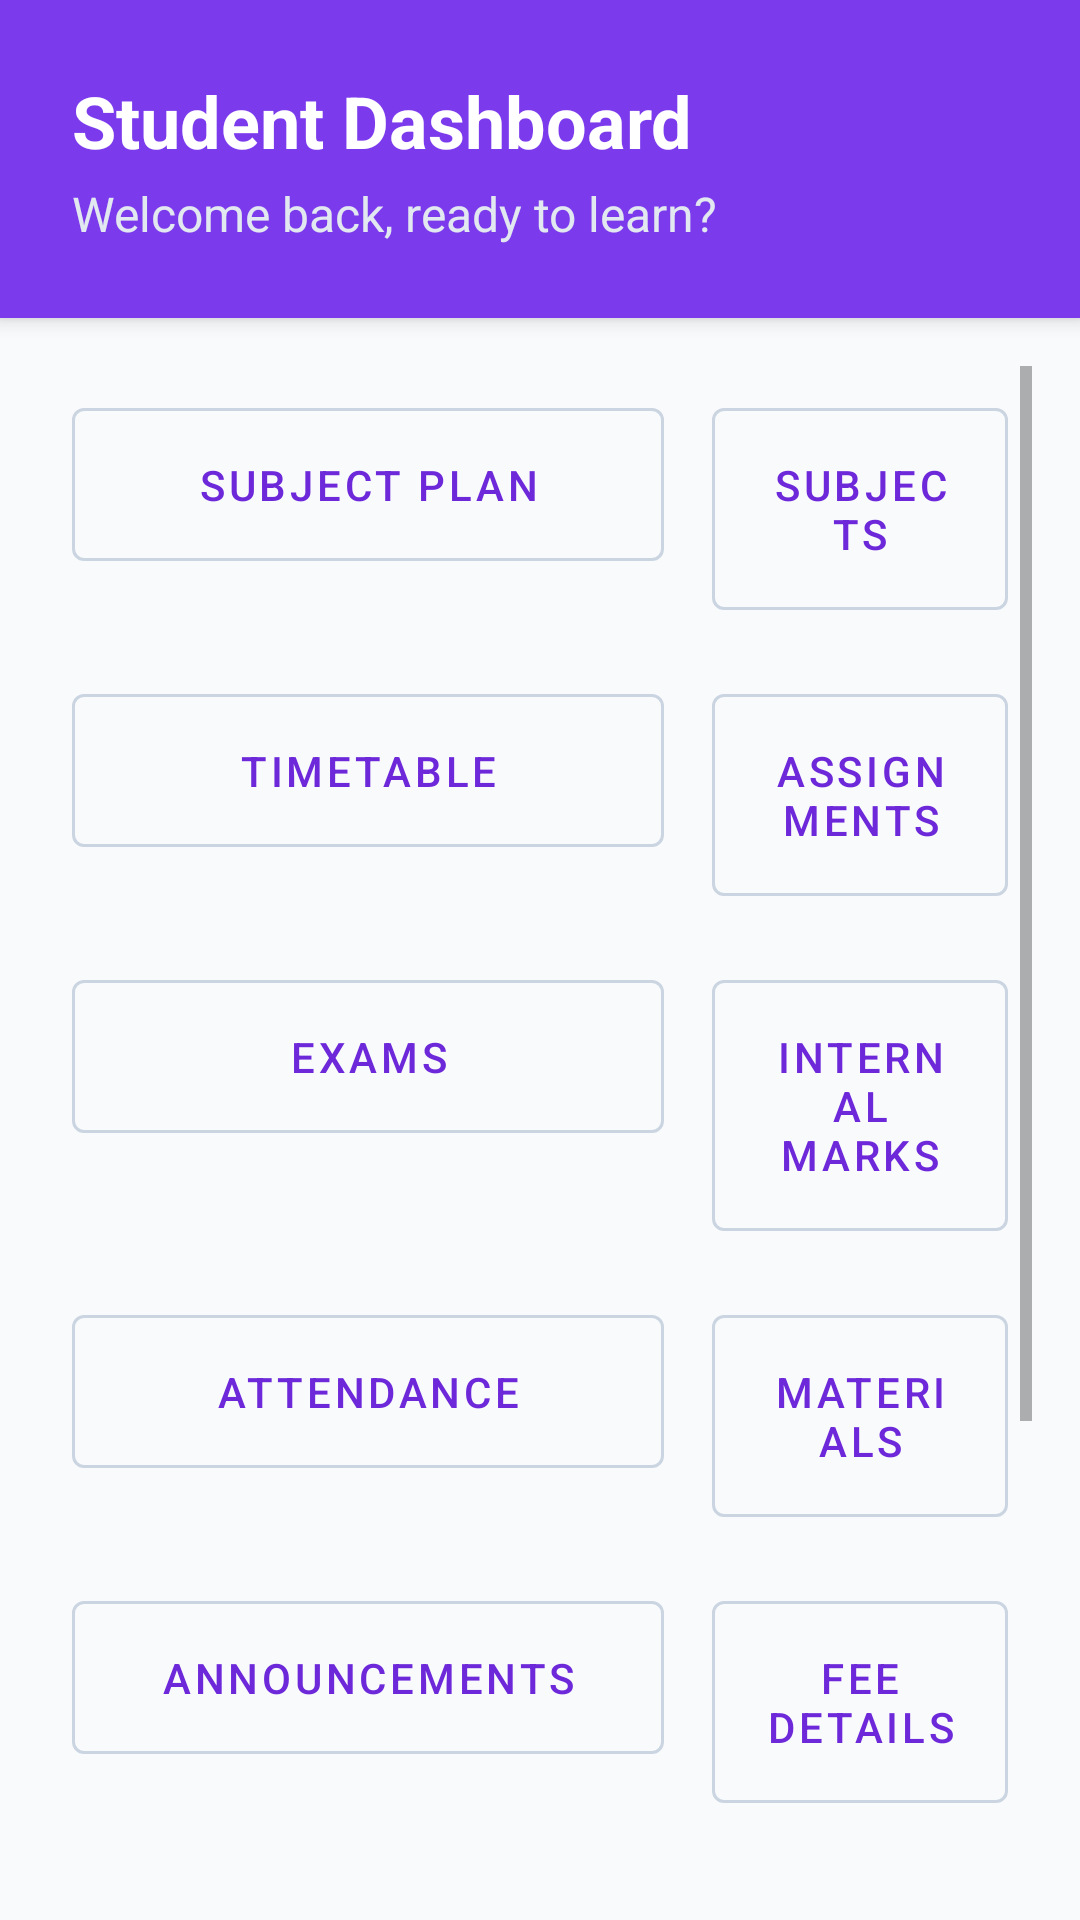

Here is an Android app screen rendered from its layout file. Give the layout XML and the strings, colors and styles it references.
<!-- AndroidManifest.xml: application theme Theme.AMSApplication -->
<!-- res/layout/activity_home_student.xml -->
<?xml version="1.0" encoding="utf-8"?>
<LinearLayout xmlns:android="http://schemas.android.com/apk/res/android"
    xmlns:app="http://schemas.android.com/apk/res-auto"
    android:layout_width="match_parent"
    android:layout_height="match_parent"
    android:orientation="vertical"
    android:background="@color/slate_50">

    
    <LinearLayout
        android:layout_width="match_parent"
        android:layout_height="wrap_content"
        android:orientation="vertical"
        android:padding="24dp"
        android:background="@color/secondary"
        android:elevation="4dp">

        <TextView
            android:layout_width="wrap_content"
            android:layout_height="wrap_content"
            android:text="Student Dashboard"
            android:textColor="@color/white"
            android:textSize="24sp"
            android:textStyle="bold" />

        <TextView
            android:layout_width="wrap_content"
            android:layout_height="wrap_content"
            android:text="Welcome back, ready to learn?"
            android:textColor="@color/slate_200"
            android:textSize="16sp"
            android:layout_marginTop="4dp" />
    </LinearLayout>

    <ScrollView
        android:layout_width="match_parent"
        android:layout_height="match_parent"
        android:fillViewport="true"
        android:padding="16dp">

        <GridLayout
            android:layout_width="match_parent"
            android:layout_height="wrap_content"
            android:columnCount="2"
            android:rowCount="8"
            android:alignmentMode="alignMargins"
            android:columnOrderPreserved="false"
            android:useDefaultMargins="true">

            <com.google.android.material.button.MaterialButton
                android:id="@+id/button15"
                style="@style/Widget.MaterialComponents.Button.OutlinedButton"
                android:layout_width="0dp"
                android:layout_height="wrap_content"
                android:layout_columnWeight="1"
                android:layout_margin="8dp"
                android:padding="16dp"
                android:text="Subject Plan"
                android:textColor="@color/secondary_dark"
                app:strokeColor="@color/slate_300" />

            <com.google.android.material.button.MaterialButton
                android:id="@+id/button38"
                style="@style/Widget.MaterialComponents.Button.OutlinedButton"
                android:layout_width="0dp"
                android:layout_height="wrap_content"
                android:layout_columnWeight="1"
                android:layout_margin="8dp"
                android:padding="16dp"
                android:text="Subjects"
                android:textColor="@color/secondary_dark"
                app:strokeColor="@color/slate_300" />

            <com.google.android.material.button.MaterialButton
                android:id="@+id/button39"
                style="@style/Widget.MaterialComponents.Button.OutlinedButton"
                android:layout_width="0dp"
                android:layout_height="wrap_content"
                android:layout_columnWeight="1"
                android:layout_margin="8dp"
                android:padding="16dp"
                android:text="Timetable"
                android:textColor="@color/secondary_dark"
                app:strokeColor="@color/slate_300" />

            <com.google.android.material.button.MaterialButton
                android:id="@+id/button40"
                style="@style/Widget.MaterialComponents.Button.OutlinedButton"
                android:layout_width="0dp"
                android:layout_height="wrap_content"
                android:layout_columnWeight="1"
                android:layout_margin="8dp"
                android:padding="16dp"
                android:text="Assignments"
                android:textColor="@color/secondary_dark"
                app:strokeColor="@color/slate_300" />

            <com.google.android.material.button.MaterialButton
                android:id="@+id/button42"
                style="@style/Widget.MaterialComponents.Button.OutlinedButton"
                android:layout_width="0dp"
                android:layout_height="wrap_content"
                android:layout_columnWeight="1"
                android:layout_margin="8dp"
                android:padding="16dp"
                android:text="Exams"
                android:textColor="@color/secondary_dark"
                app:strokeColor="@color/slate_300" />

            <com.google.android.material.button.MaterialButton
                android:id="@+id/button41"
                style="@style/Widget.MaterialComponents.Button.OutlinedButton"
                android:layout_width="0dp"
                android:layout_height="wrap_content"
                android:layout_columnWeight="1"
                android:layout_margin="8dp"
                android:padding="16dp"
                android:text="Internal Marks"
                android:textColor="@color/secondary_dark"
                app:strokeColor="@color/slate_300" />

            <com.google.android.material.button.MaterialButton
                android:id="@+id/button45"
                style="@style/Widget.MaterialComponents.Button.OutlinedButton"
                android:layout_width="0dp"
                android:layout_height="wrap_content"
                android:layout_columnWeight="1"
                android:layout_margin="8dp"
                android:padding="16dp"
                android:text="Attendance"
                android:textColor="@color/secondary_dark"
                app:strokeColor="@color/slate_300" />

            <com.google.android.material.button.MaterialButton
                android:id="@+id/button43"
                style="@style/Widget.MaterialComponents.Button.OutlinedButton"
                android:layout_width="0dp"
                android:layout_height="wrap_content"
                android:layout_columnWeight="1"
                android:layout_margin="8dp"
                android:padding="16dp"
                android:text="Materials"
                android:textColor="@color/secondary_dark"
                app:strokeColor="@color/slate_300" />

            <com.google.android.material.button.MaterialButton
                android:id="@+id/button46"
                style="@style/Widget.MaterialComponents.Button.OutlinedButton"
                android:layout_width="0dp"
                android:layout_height="wrap_content"
                android:layout_columnWeight="1"
                android:layout_margin="8dp"
                android:padding="16dp"
                android:text="Announcements"
                android:textColor="@color/secondary_dark"
                app:strokeColor="@color/slate_300" />

            <com.google.android.material.button.MaterialButton
                android:id="@+id/button47"
                style="@style/Widget.MaterialComponents.Button.OutlinedButton"
                android:layout_width="0dp"
                android:layout_height="wrap_content"
                android:layout_columnWeight="1"
                android:layout_margin="8dp"
                android:padding="16dp"
                android:text="Fee Details"
                android:textColor="@color/secondary_dark"
                app:strokeColor="@color/slate_300" />

            <com.google.android.material.button.MaterialButton
                android:id="@+id/button48"
                style="@style/Widget.MaterialComponents.Button.OutlinedButton"
                android:layout_width="0dp"
                android:layout_height="wrap_content"
                android:layout_columnWeight="1"
                android:layout_margin="8dp"
                android:padding="16dp"
                android:text="Chat"
                android:textColor="@color/secondary_dark"
                app:strokeColor="@color/slate_300" />

            <com.google.android.material.button.MaterialButton
                android:id="@+id/button44"
                style="@style/Widget.MaterialComponents.Button.OutlinedButton"
                android:layout_width="0dp"
                android:layout_height="wrap_content"
                android:layout_columnWeight="1"
                android:layout_margin="8dp"
                android:padding="16dp"
                android:text="Feedback"
                android:textColor="@color/secondary_dark"
                app:strokeColor="@color/slate_300" />

            <com.google.android.material.button.MaterialButton
                android:id="@+id/button19"
                style="@style/Widget.MaterialComponents.Button.OutlinedButton"
                android:layout_width="0dp"
                android:layout_height="wrap_content"
                android:layout_columnWeight="1"
                android:layout_margin="8dp"
                android:padding="16dp"
                android:text="Survey"
                android:textColor="@color/secondary_dark"
                app:strokeColor="@color/slate_300" />

            <com.google.android.material.button.MaterialButton
                android:id="@+id/button49"
                style="@style/Widget.MaterialComponents.Button.OutlinedButton"
                android:layout_width="0dp"
                android:layout_height="wrap_content"
                android:layout_columnWeight="1"
                android:layout_margin="8dp"
                android:padding="16dp"
                android:text="Profile"
                android:textColor="@color/secondary_dark"
                app:strokeColor="@color/slate_300" />

            <com.google.android.material.button.MaterialButton
                android:id="@+id/button20"
                android:layout_width="0dp"
                android:layout_height="wrap_content"
                android:layout_columnWeight="2"
                android:layout_margin="8dp"
                android:padding="16dp"
                android:text="Logout"
                android:backgroundTint="@color/danger"
                android:textColor="@color/white" />

        </GridLayout>
    </ScrollView>
</LinearLayout>
<!-- resources referenced by this layout -->
<resources>
  <color name="danger">#F43F5E</color>
  <color name="secondary">#7C3AED</color>
  <color name="secondary_dark">#6D28D9</color>
  <color name="slate_200">#E2E8F0</color>
  <color name="slate_300">#CBD5E1</color>
  <color name="slate_50">#F8FAFC</color>
  <color name="white">#FFFFFF</color>
  <style name="Theme.AMSApplication" parent="Theme.MaterialComponents.DayNight.NoActionBar">
          
          <item name="colorPrimary">@color/primary</item>
          <item name="colorPrimaryVariant">@color/primary_dark</item>
          <item name="colorOnPrimary">@color/white</item>
          
          <item name="colorSecondary">@color/secondary</item>
          <item name="colorSecondaryVariant">@color/secondary_dark</item>
          <item name="colorOnSecondary">@color/white</item>
          
          <item name="android:statusBarColor" tools:targetApi="l">?attr/colorPrimaryVariant</item>
          
      </style>
  <color name="primary">#2563EB</color>
  <color name="primary_dark">#1D4ED8</color>
</resources>
